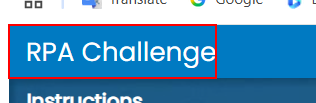
Task: Extracting Data from an Excel and insert them in rpachallenge website
Workflow: RPAChallenge_Inser_Data

Step 1 [try]: find the link in window 'Rpa Challenge' (chrome.exe)

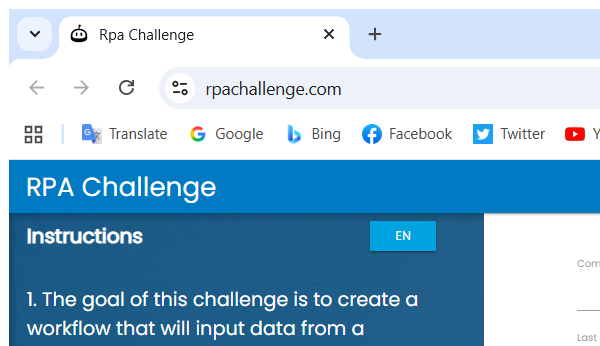
Step 2 [try]: Attach Browser 'Rpa Challenge Website' in window 'Rpa Challenge' (chrome.exe)

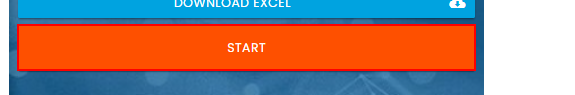
Step 3 [try]: click on the button 'Start' in window 'Rpa Challenge' (chrome.exe)

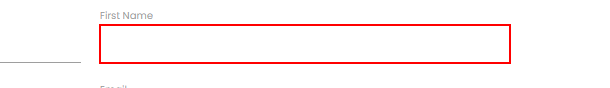
Step 4: type [In_strFirstName] into the text box in window 'Rpa Challenge' (chrome.exe)

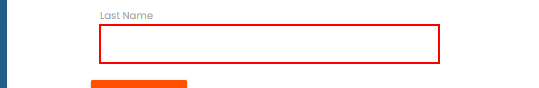
Step 5: type [In_strLastName] into the text box in window 'Rpa Challenge' (chrome.exe)

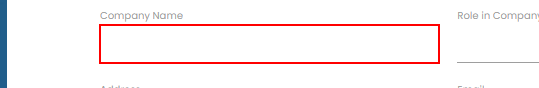
Step 6: type [In_strCompanyName] into the text box in window 'Rpa Challenge' (chrome.exe)

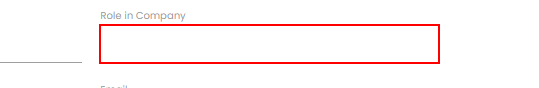
Step 7: type [In_strRoleInCompany] into the text box in window 'Rpa Challenge' (chrome.exe)

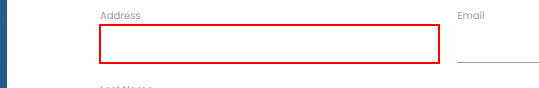
Step 8: type [In_strAddress] into the text box in window 'Rpa Challenge' (chrome.exe)

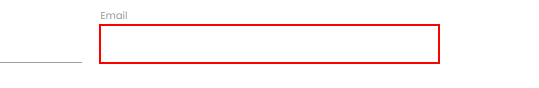
Step 9: type [In_strEmail] into the text box in window 'Rpa Challenge' (chrome.exe)

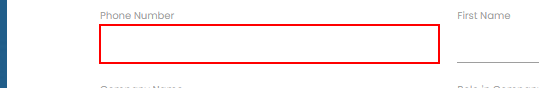
Step 10: type [In_intPhoneNumber.ToString()] into the text box in window 'Rpa Challenge' (chrome.exe)

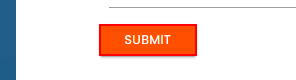
Step 11: click on the text box 'Submit' in window 'Rpa Challenge' (chrome.exe)

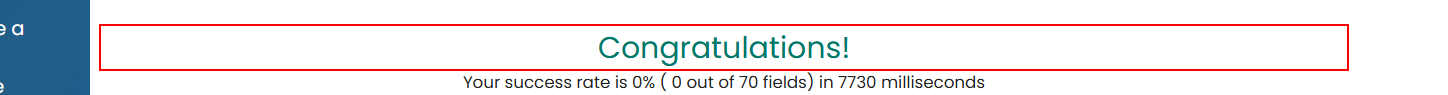
Step 12 [try]: find the element 'Congratulations!' in window 'Rpa Challenge' (chrome.exe)
